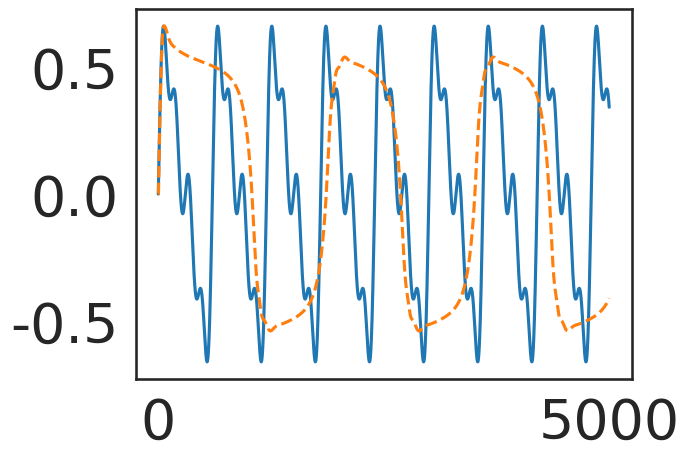
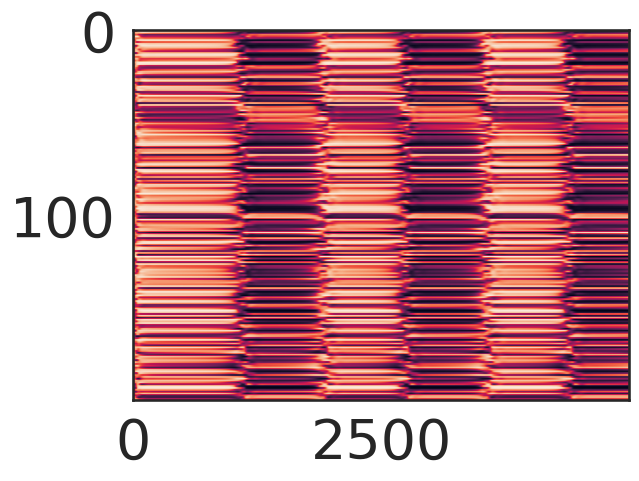
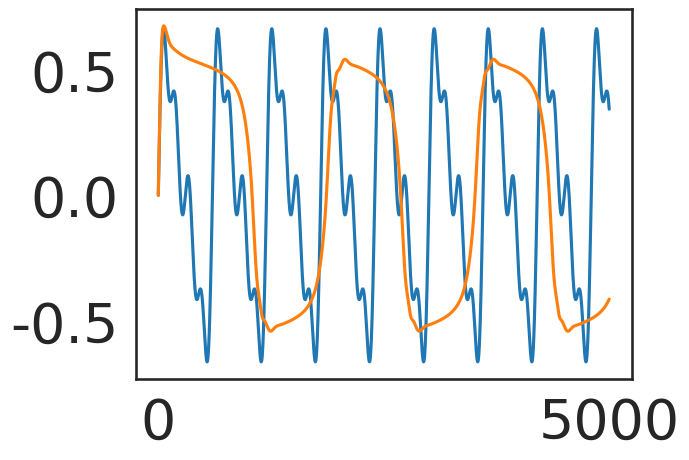

These figures' Python source, in order:
# -*- coding: utf-8 -*-
"""
Created on Mon Dec  5 00:04:47 2022

[redacted]
"""
import numpy as np
import matplotlib.pyplot as plt

import seaborn as sns
color_names = ["windows blue", "red", "amber", "faded green"]
colors = sns.xkcd_palette(color_names)
sns.set_style("white")
sns.set_context("talk")

import matplotlib 
matplotlib.rc('xtick', labelsize=40) 
matplotlib.rc('ytick', labelsize=40) 

#%matplotlib qt5
# %% parameters
N = 200  #number of neurons
p = .2  #sparsity of connection
g = 1.5  # g greater than 1 leads to chaotic networks.
alpha = 1.0  #learning initial constant
dt = 0.1
nsecs = 500
learn_every = 2  #effective learning rate

scale = 1.0/np.sqrt(p*N)  #scaling connectivity
M = np.random.randn(N,N)*g*scale
cutoff = 100
uu,ss,vv = np.linalg.svd(M)
ss[cutoff:] = 0
M = uu @ np.diag(ss) @ vv
sparse = np.random.rand(N,N)
#M[sparse>p] = 0
mask = np.random.rand(N,N)
mask[sparse>p] = 0
mask[sparse<=p] = 1
M = M*mask

nRec2Out = N
wo = np.zeros((nRec2Out,1))
dw = np.zeros((nRec2Out,1))
wf = 2.0*(np.random.rand(N,1)-0.5)

simtime = np.arange(0,nsecs,dt)
simtime_len = len(simtime)

###target pattern
amp = 0.7;
freq = 1/60;
rescale = 2
ft = (amp/1.0)*np.sin(1.0*np.pi*freq*simtime*rescale) + \
    (amp/2.0)*np.sin(2.0*np.pi*freq*simtime*rescale) + \
    (amp/6.0)*np.sin(3.0*np.pi*freq*simtime*rescale) + \
    1*(amp/3.0)*np.sin(4.0*np.pi*freq*simtime*rescale)
#ft[ft<0] = 0
ft = ft/1.5

wo_len = np.zeros((1,simtime_len))    
zt = np.zeros((1,simtime_len))
x0 = 0.5*np.random.randn(N,1)
z0 = 0.5*np.random.randn(1)
xt = np.zeros((N,simtime_len))
rt = np.zeros((N,simtime_len))

x = x0
r = np.tanh(x)
z = z0

### hyperparameters
P = (1.0/alpha)*np.eye(nRec2Out)  # inverse covariance
v_alpha = np.zeros(N)  # weight sparsity prior
sig = 1  #noise level
update_every = 50

# %% FORCE learning
plt.figure()
ti = 0
for t in range(len(simtime)-1):
    ti = ti+1
    x = (1.0-dt)*x + M @ (r*dt) #+ wf * (z*dt)
    r = np.tanh(x)
    rt[:,t] = r[:,0]  #xt[:,t] = x[:,0]
    z = wo.T @ r
    
    if np.mod(ti, learn_every) == 0:
        k = P @ r;
        rPr = r.T @ k
        c = 1.0/(1.0 + rPr)
        P = P - k @ (k.T * c)  #projection matrix
        P = P*sig
        P = P - P@np.diag(v_alpha)@P@np.diag(v_alpha)@P  # update with sparse prior
        
        # update the error for the linear readout
        e = z-ft[ti]
        
        # update the output weights
        dw = -e*k*c*sig  # update with noise prior
        wo = wo + dw
        
        # update the internal weight matrix using the output's error
        M = M + np.repeat(dw,N,1).T

    # Store the output of the system.
    zt[0,ti] = np.squeeze(z)
    wo_len[0,ti] = np.sqrt(wo.T @ wo)	
    
    if np.mod(ti, update_every)==0:
    ### update hyperparameters
    ### ... should try online iterative version~~
        v_alpha = (1-v_alpha*np.diag(P))/wo[:,0]**2
        sig = np.linalg.norm(ft[:t]-np.squeeze(wo.T@rt[:,:t])) / (t+np.sum(1-v_alpha*np.diag(P)))

error_avg = sum(abs(zt[0,:]-ft))/simtime_len
print(['Training MAE: ', str(error_avg)])   
print(['Now testing... please wait.'])

plt.plot(ft)
plt.plot(zt[0,:],'--')

plt.figure()
plt.imshow(rt,aspect='auto')
# %% testing
zpt = np.zeros((1,simtime_len))
ti = 0
x = x0
r = np.tanh(x)
z = z0
for t in range(len(simtime)-1):
    ti = ti+1 
    
    x = (1.0-dt)*x + M @ (r*dt) #+ wf * (z*dt)
    r = np.tanh(x)
    z = wo.T @ r

    zpt[0,ti] = z

zpt = np.squeeze(zpt)
plt.figure()
plt.plot(ft)
plt.plot(zpt)